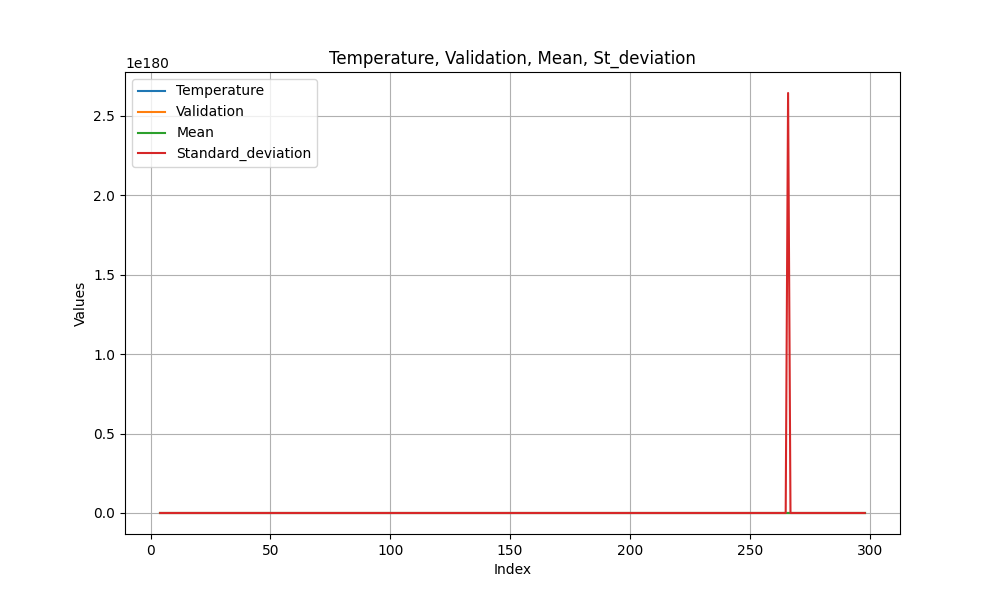

Values plotted in this chart, from the file beside it:
, Temperature, Validation, Mean, Standard_deviation
4, 13.5, -20, 1.414, 50.71
5, 13.29, -20, 1.12, 50.73
6, 12.48, -20, 0.8039, 50.6
7, 12.2, -20, 0.5589, 50.35
8, 12.43, -20, 0.3035, 50.25
9, 11.87, -20, 0.22, 50.35
10, 11.67, -20, 0.07975, 50.35
11, 12.16, -20, 0.162, 50.46
12, 11.05, -20, 0.08562, 50.41
13, 11.16, -20, -0.06031, 50.56
14, 11.07, -20, 0.05024, 50.55
15, 11.18, -20, 0.158, 50.55
16, 10.83, -20, -0.163, 50.51
17, 10.31, -20, -0.1151, 50.55
18, 10.71, -20, 0.2907, 50.62
19, 10.25, -20, 0.4159, 50.67
20, 10.26, -20, 0.5217, 50.69
21, 10.4, -20, 0.7958, 50.27
22, 10.32, -20, 1.039, 50.35
23, 9.356, -20, 1.255, 50.62
24, 10.55, -20, 1.631, 50.82
25, 10.8, -20, 1.962, 50.77
26, 9.374, -20, 2.471, 50.51
27, 9.961, -20, 2.74, 50.31
28, 10.79, -20, 3.188, 50.7
29, 11.21, -20, 3.442, 50.73
30, 11.12, -20, 3.844, 50.66
31, 11.8, -20, 4.297, 50.8
32, 11.4, -20, 4.896, 50.7
33, 11.82, -20, 5.159, 50.76
34, 12.05, -20, 5.616, 50.62
35, 11.45, -20, 6.096, 50.5
36, 12.39, -20, 6.278, 50.38
37, 13.32, -20, 6.323, 50.35
38, 13.42, -20, 6.67, 50.52
39, 13.2, -20, 7.035, 50.74
40, 14.09, -20, 7.3, 50.88
41, 13.09, -20, 7.743, 50.84
42, 14.43, -20, 8.235, 50.38
43, 14.74, -20, 8.473, 50.24
44, 14.82, -20, 8.574, 50.18
45, 14.74, -20, 8.738, 50.18
46, 15.02, -20, 9.081, 50.62
47, 14.95, -20, 9.252, 50.59
48, 15.34, -20, 9.472, 50.57
49, 15.62, -20, 9.889, 50.58
50, 14.49, -20, 10.05, 50.42
51, 15.2, -20, 10.1, 50.46
52, 13.29, -20, 10.21, 50.35
53, 14.05, -20, 10.27, 50.31
54, 13.54, -20, 10.1, 50.24
55, 13.34, -20, 10.14, 50.22
56, 11.9, -20, 9.925, 50.27
57, 12.74, -20, 9.915, 50.26
58, 11.06, -20, 9.89, 50.24
59, 10.35, -20, 9.864, 50.25
60, 10.53, -20, 9.442, 50.75
61, 9.265, -20, 9.251, 50.85
62, 8.178, -20, 8.903, 50.82
63, 7.731, -20, 8.505, 50.63
... 235 more rows
